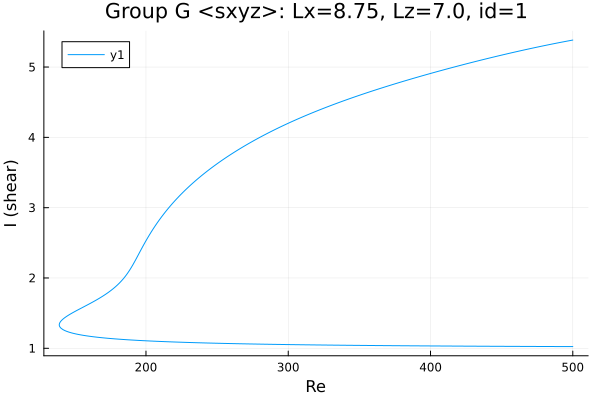

The table this chart was drawn from, first rows:
Re, shear
500.0, 5.384
498.8, 5.379
497.4, 5.374
496, 5.369
494.6, 5.363
493.2, 5.358
491.7, 5.352
490.3, 5.347
488.9, 5.341
487.5, 5.335
486.1, 5.33
484.7, 5.324
483.3, 5.318
481.8, 5.312
480.4, 5.307
479, 5.301
477.6, 5.295
476.2, 5.289
474.8, 5.283
473.4, 5.276
471.9, 5.27
470.5, 5.264
469.1, 5.258
467.7, 5.252
466.3, 5.245
464.9, 5.239
463.5, 5.233
462, 5.226
460.6, 5.22
459.2, 5.213
457.8, 5.207
456.4, 5.2
455, 5.193
453.6, 5.187
452.1, 5.18
450.7, 5.173
449.3, 5.167
447.9, 5.16
446.5, 5.153
445.1, 5.146
443.7, 5.139
442.2, 5.132
440.8, 5.125
439.4, 5.118
438, 5.111
436.6, 5.104
435.2, 5.097
433.8, 5.09
432.3, 5.083
430.9, 5.075
429.5, 5.068
428.1, 5.061
427.2, 5.056
425.8, 5.049
424.4, 5.041
422.9, 5.034
421.5, 5.026
420.1, 5.019
418.7, 5.011
417.3, 5.004
... 525 more rows
